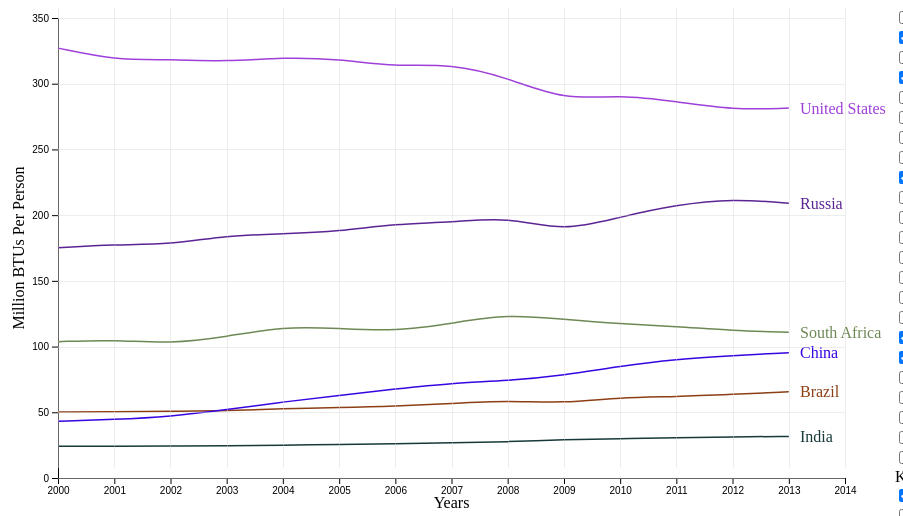
D3 v5 page, settled after 360 driven frames (6 s of simulated time); the page loaded 1 data file(s).


// ── MultiLineChart.js
/* ----------------------------------------------------------------------------
File: MultiLine-Chart.js
Contructs the animated MultiLine Chart using D3
-----------------------------------------------------------------------------*/
/*eslint-env es6*/
/*eslint-env browser*/
/*eslint no-console: 0*/
/*global d3 */


var map = d3.map()

var time = d3.timeParse("%Y")

var margin = {top: 10, right: 50, bottom: 30, left: 50},
    graphWidth = parseInt(d3.select("#graph").style("width")),
    width = graphWidth - margin.left - margin.right,
    height = 500 - margin.top - margin.bottom;

var x = d3.scaleTime().range([0, width]),
    y = d3.scaleLinear().range([height, 0]);

var line = d3.line()
    .curve(d3.curveBasis)
    .x(function(d) { return x(d.x); })
    .y(function(d) { return y(d.y); });

d3.csv("EPCSmallMillionBTU.csv").then(function(data){
    var i = 0
    //reads the csv file in a map of {country : [values for each year]}
    for(i = 0; i<data.length;i++){
        map.set(data[i].Country_Name, [data[i].y1971,data[i].y1972,data[i].y1973,data[i].y1974,data[i].y1975,data[i].y1976,data[i].y1977,data[i].y1978,data[i].y1979,data[i].y1980,data[i].y1981,data[i].y1982,data[i].y1983,data[i].y1984,data[i].y1985,data[i].y1986,data[i].y1987,data[i].y1988,data[i].y1989,data[i].y1990,data[i].y1991,data[i].y1992,data[i].y1993,data[i].y1994,data[i].y1995,data[i].y1996,data[i].y1997,data[i].y1998,data[i].y1999,data[i].y2000,data[i].y2001,data[i].y2002,data[i].y2003,data[i].y2004,data[i].y2005,data[i].y2006,data[i].y2007,data[i].y2008,data[i].y2009,data[i].y2010,data[i].y2011,data[i].y2012,data[i].y2013,data[i].y2014,data[i].y2015,data[i].y2016,data[i].y2017,data[i].y2018,data[i].y2019])
        
    }
    
    //populates "from" selector with all the years and sets 2000 to be the default value selected.
    var ySelect1 = document.getElementById("Years1")
    for(i = 0; i<(2019 - 1971); i++){
        var opt = document.createElement("option")
        opt.value = (1971+i)
        opt.text = (1971+i)
        if(1971+i === 2000){
            opt.selected = true
        }
        ySelect1.appendChild(opt)
    }
    //same as above for the "to" selector
    var ySelect2 = document.getElementById("Years2")
    for(i = 0; i<(2020 - 1971); i++){
        opt = document.createElement("option")
        opt.value = (1971+i)
        opt.text = (1971+i)
        if(1971+i === 2014){
            opt.selected = true
        }
        ySelect2.appendChild(opt)
    }    
    
    var svg = d3.select("div").append("svg")
        .attr("width", width + margin.left + margin.right)
        .attr("height", height + margin.top + margin.bottom)
        .attr("id","grph")
        .append("g")
        .attr("transform","translate(" + margin.left + "," + margin.top + ")");
    
    x.domain([time(document.getElementById("Years1").value),time(document.getElementById("Years2").value)]);
    
    y.domain([d3.min(map.get("India")),d3.max(map.get("United States"))]).nice();
    
    drawLines()
    
    svg.append("g")
      .attr("transform", "translate(0," + height + ")")
      .call(d3.axisBottom(x));
    
    svg.append("g")
      .call(d3.axisLeft(y));

    
    //y axis
    svg.append("text")
        .attr("transform", "rotate(-90)")
        .attr("y", 0 - margin.left)
        .attr("x",0 - (height / 2))
        .attr("dy", "1em")
        .style("text-anchor", "middle")
        .text("Million BTUs Per Person"); 

    
    //x axis
    svg.append("text")
        .attr("x", width/2)
        .attr("y", height + 30)
        .style("text-anchor", "middle")
        .text("Years");
    
    d3.select("#checkboxes").on("change",update);
    d3.select("#reset").on("click",defaultData);
    d3.select("#sel").on("click",selectAll);
    window.addEventListener("resize", update);
})

function selectAll(){
    document.querySelectorAll('input[type=checkbox]').forEach(function(E){
            E.checked = true
    })
    update()
}

function defaultData(){
    var defCountries = ["Brazil", "Russia", "India", "China", "South Africa", "United States"]
    document.querySelectorAll('input[type=checkbox]').forEach(function(E){
        if(defCountries.includes(E.id))
            E.checked = true
        else
            E.checked = false
    })
    document.getElementById("Years1").value = 2000
    document.getElementById("Years2").value = 2014
    update()
}

function update(){
    //update the width value with resize of the window to resize the x-axis
    graphWidth = parseInt(d3.select("#graph").style("width"));
    width = graphWidth - margin.left - margin.right;
    
    //prevents the user to set year2 less than year1
    if(document.getElementById("Years1").value>=document.getElementById("Years2").value)
        document.getElementById("Years2").value = parseInt(document.getElementById("Years1").value)+1
    d3.select("svg").remove()
    
    var svg = d3.select("div").append("svg")
        .attr("width", width + margin.left + margin.right)
        .attr("height", height + margin.top + margin.bottom)
        .attr("id","grph")
        .append("g")
        .attr("transform","translate(" + margin.left + "," + margin.top + ")");
    
    //gets the input from the first year selector and the second one to create a scale for the x-axis
    x.domain([time(document.getElementById("Years1").value),time(document.getElementById("Years2").value)]).range([0, width]);
    
    //gets the range from the lowest data to the highest to make a scale for the y-axis
    y.domain([d3.min(map.get("India")),d3.max(map.get("United States"))]).nice();
    
    
    svg.append("g")
      .attr("transform", "translate(0," + height + ")")
      .call(d3.axisBottom(x).tickFormat(d3.timeFormat("%Y")));
    
    svg.append("g")
      .call(d3.axisLeft(y));
    
    svg.append("text")
        .attr("transform", "rotate(-90)")
        .attr("y", 0 - margin.left)
        .attr("x",0 - (height / 2))
        .attr("dy", "1em")
        .style("text-anchor", "middle")
        .text("Million BTUs Per Person"); 
    
    svg.append("text")
        .attr("x", width/2)
        .attr("y", height + 30)
        .style("text-anchor", "middle")
        .text("Years");
    
    drawLines()
    
}

// Credit: Joe Freeman & Martin Tournoij, stackoverflow.com/a/16348977
var stringToColour = function(str) {
  var hash = 0;
  for (var i = 0; i < str.length; i++) {
    hash = str.charCodeAt(i) + ((hash << 5) - hash);
  }
  var colour = '#';
  for (i = 0; i < 3; i++) {
    var value = (hash >> (i * 8)) & 0xFF;
    colour += ('00' + value.toString(16)).substr(-2);
  }
  return colour;
}


//credit for the background grid, Malcolm Maclean, found in the sample code for his book "D3 Tips and Tricks v4.x"
// gridlines in x axis function
function make_x_gridlines(tks) {		
    return d3.axisBottom(x)
        .ticks(tks)
}

// gridlines in y axis function
function make_y_gridlines() {		
    return d3.axisLeft(y)
        .ticks(8)
}


function drawLines(){
    //selects all the checked boxes to get the data of the selected countries
     document.querySelectorAll('input[type=checkbox]').forEach(function(country){
        if(country.checked){
            var countryData = map.get(country.id),
                data = [],
                ndx = 0,
                startDate = parseInt(document.getElementById("Years1").value),
                startNdx = startDate - 1971,
                endDate = parseInt(document.getElementById("Years2").value),
                endNdx = endDate - 1971;
            for(ndx = startNdx; ndx < endNdx; ndx++){
                data.push({"x": time(1971+ndx), "y": countryData[ndx]})
            }

            d3.select("svg").append("path")
                .style("stroke",stringToColour(country.id))
                .attr("transform", "translate(" + margin.left + ")")
                .attr("class", "line")
                .attr("d", line(data))
                .attr('stroke-dasharray', '1000 1000')
                .attr('stroke-dashoffset', 1000)
                .transition()
                .duration(4000)
                .attr('stroke-dashoffset', 0)
            
            
            // add the X gridlines
            d3.select("svg").append("g")			
                .attr("class", "grid")
                .attr("transform", "translate("+margin.left+", " + height + ")")
                .call(make_x_gridlines(endDate-startDate)
                .tickSize(-height)
                .tickFormat("")
                )
            // add the Y gridlines
            d3.select("svg").append("g")			
                .attr("class", "grid")
                .attr("transform", "translate(" + margin.left + ",10)")
                .call(make_y_gridlines()
                .tickSize(-width)
                .tickFormat("")
                )
            // adds the country names at the end of the curves.
            d3.select("svg").append("text")
                .attr("transform", "translate(" + (width+5) + "," + y(data.slice(-1)[0].y) + ")")
                .attr("dy", ".35em")
                .attr("text-anchor", "start")
                .style("fill", stringToColour(country.id))
                .style("fontSize", "1%")
                .text(country.id);

        }
    })
}

### data: EPCSmallMillionBTU.csv, 13437 bytes — head not shown